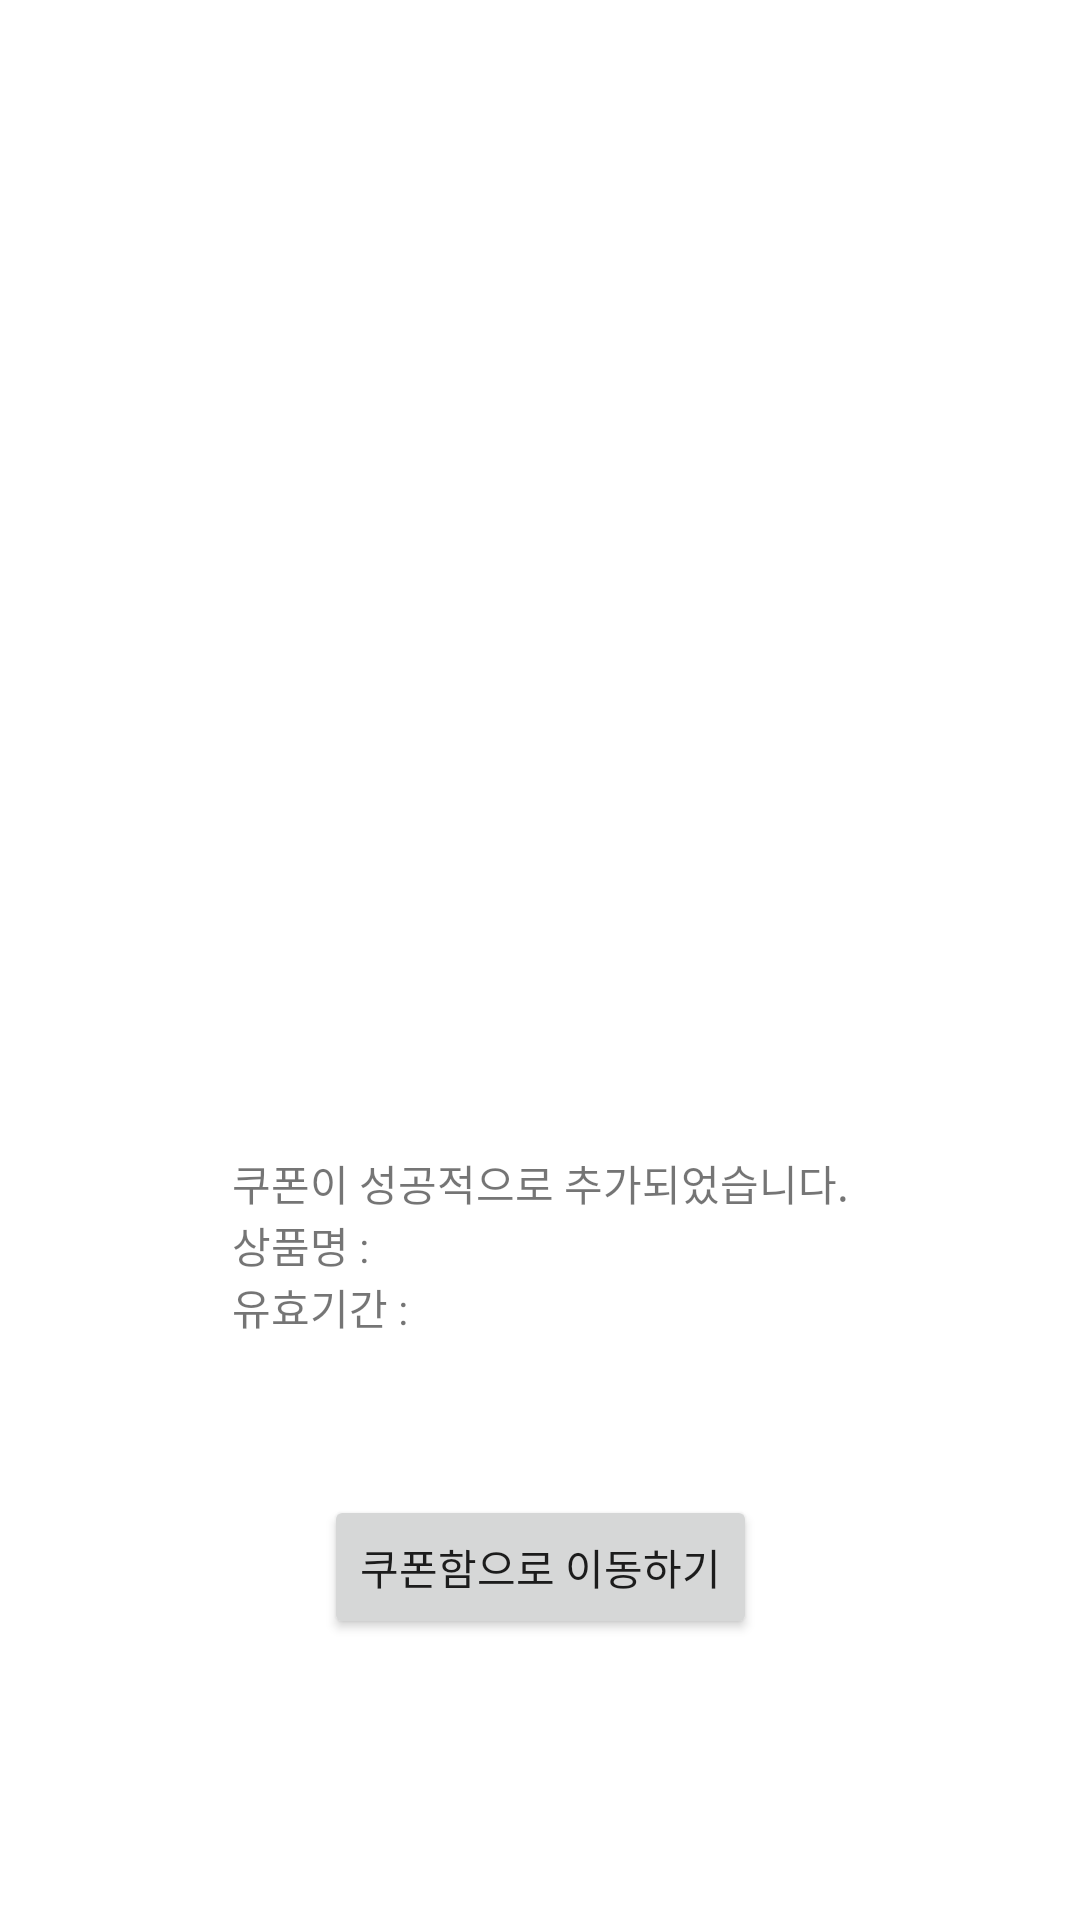

Write the Android layout XML for this screen, with the resource values it uses.
<!-- AndroidManifest.xml: application theme Theme.HTap -->
<!-- res/layout/fragment_nfc_coupon_added.xml -->
<?xml version="1.0" encoding="utf-8"?>
<androidx.constraintlayout.widget.ConstraintLayout xmlns:android="http://schemas.android.com/apk/res/android"
    xmlns:app="http://schemas.android.com/apk/res-auto"
    xmlns:tools="http://schemas.android.com/tools"
    android:layout_width="match_parent"
    android:layout_height="match_parent"
    >

    <com.airbnb.lottie.LottieAnimationView
        android:id="@+id/checkAnimation"
        android:layout_width="0dp"
        android:layout_height="0dp"
        app:lottie_rawRes="@raw/check"
        android:visibility="invisible"
        app:lottie_autoPlay="true"
        app:lottie_loop="false"
        app:layout_constraintTop_toTopOf="@id/guideline"
        app:layout_constraintBottom_toBottomOf="@id/guideline2"
        app:layout_constraintStart_toStartOf="parent"
        app:layout_constraintEnd_toEndOf="parent"
        />

    <TextView
        android:id="@+id/tv_info"
        android:layout_width="wrap_content"
        android:layout_height="wrap_content"
        android:text="쿠폰이 성공적으로 추가되었습니다."
        app:layout_constraintEnd_toEndOf="parent"
        app:layout_constraintStart_toStartOf="parent"
        app:layout_constraintTop_toTopOf="@+id/guideline2" />

    <androidx.constraintlayout.widget.Guideline
        android:id="@+id/guideline"
        android:layout_width="wrap_content"
        android:layout_height="wrap_content"
        android:orientation="horizontal"
        app:layout_constraintGuide_percent="0.3" />

    <androidx.constraintlayout.widget.Guideline
        android:id="@+id/guideline2"
        android:layout_width="wrap_content"
        android:layout_height="wrap_content"
        android:orientation="horizontal"
        app:layout_constraintGuide_percent="0.6" />

    <Button
        android:id="@+id/btn_move_to_coupon"
        android:layout_width="wrap_content"
        android:layout_height="wrap_content"
        android:text="쿠폰함으로 이동하기"
        app:layout_constraintBottom_toBottomOf="parent"
        app:layout_constraintEnd_toEndOf="parent"
        app:layout_constraintStart_toStartOf="parent"
        app:layout_constraintTop_toBottomOf="@+id/tv_info" />

    <TextView
        android:id="@+id/textView2"
        android:layout_width="wrap_content"
        android:layout_height="wrap_content"
        android:text="상품명 : "
        app:layout_constraintStart_toStartOf="@+id/tv_info"
        app:layout_constraintTop_toBottomOf="@+id/tv_info" />

    <TextView
        android:id="@+id/textView3"
        android:layout_width="wrap_content"
        android:layout_height="wrap_content"
        android:text="유효기간 : "
        app:layout_constraintStart_toStartOf="@+id/textView2"
        app:layout_constraintTop_toBottomOf="@+id/textView2" />

    <TextView
        android:id="@+id/tv_product_name"
        android:layout_width="wrap_content"
        android:layout_height="wrap_content"
        app:layout_constraintStart_toEndOf="@+id/textView2"
        app:layout_constraintTop_toTopOf="@+id/textView2" />

    <TextView
        android:id="@+id/tv_coupon_valid_until"
        android:layout_width="wrap_content"
        android:layout_height="wrap_content"
        android:layout_marginStart="4dp"
        app:layout_constraintStart_toEndOf="@+id/textView3"
        app:layout_constraintTop_toTopOf="@+id/textView3" />

</androidx.constraintlayout.widget.ConstraintLayout>
<!-- resources referenced by this layout -->
<resources>
  <style name="Theme.HTap" parent="Base.Theme.HTap" />
  <style name="Base.Theme.HTap" parent="Theme.MaterialComponents.Light.NoActionBar">
          
          
          <item name="windowActionBar">false</item>
          <item name="windowNoTitle">true</item>
      </style>
</resources>
